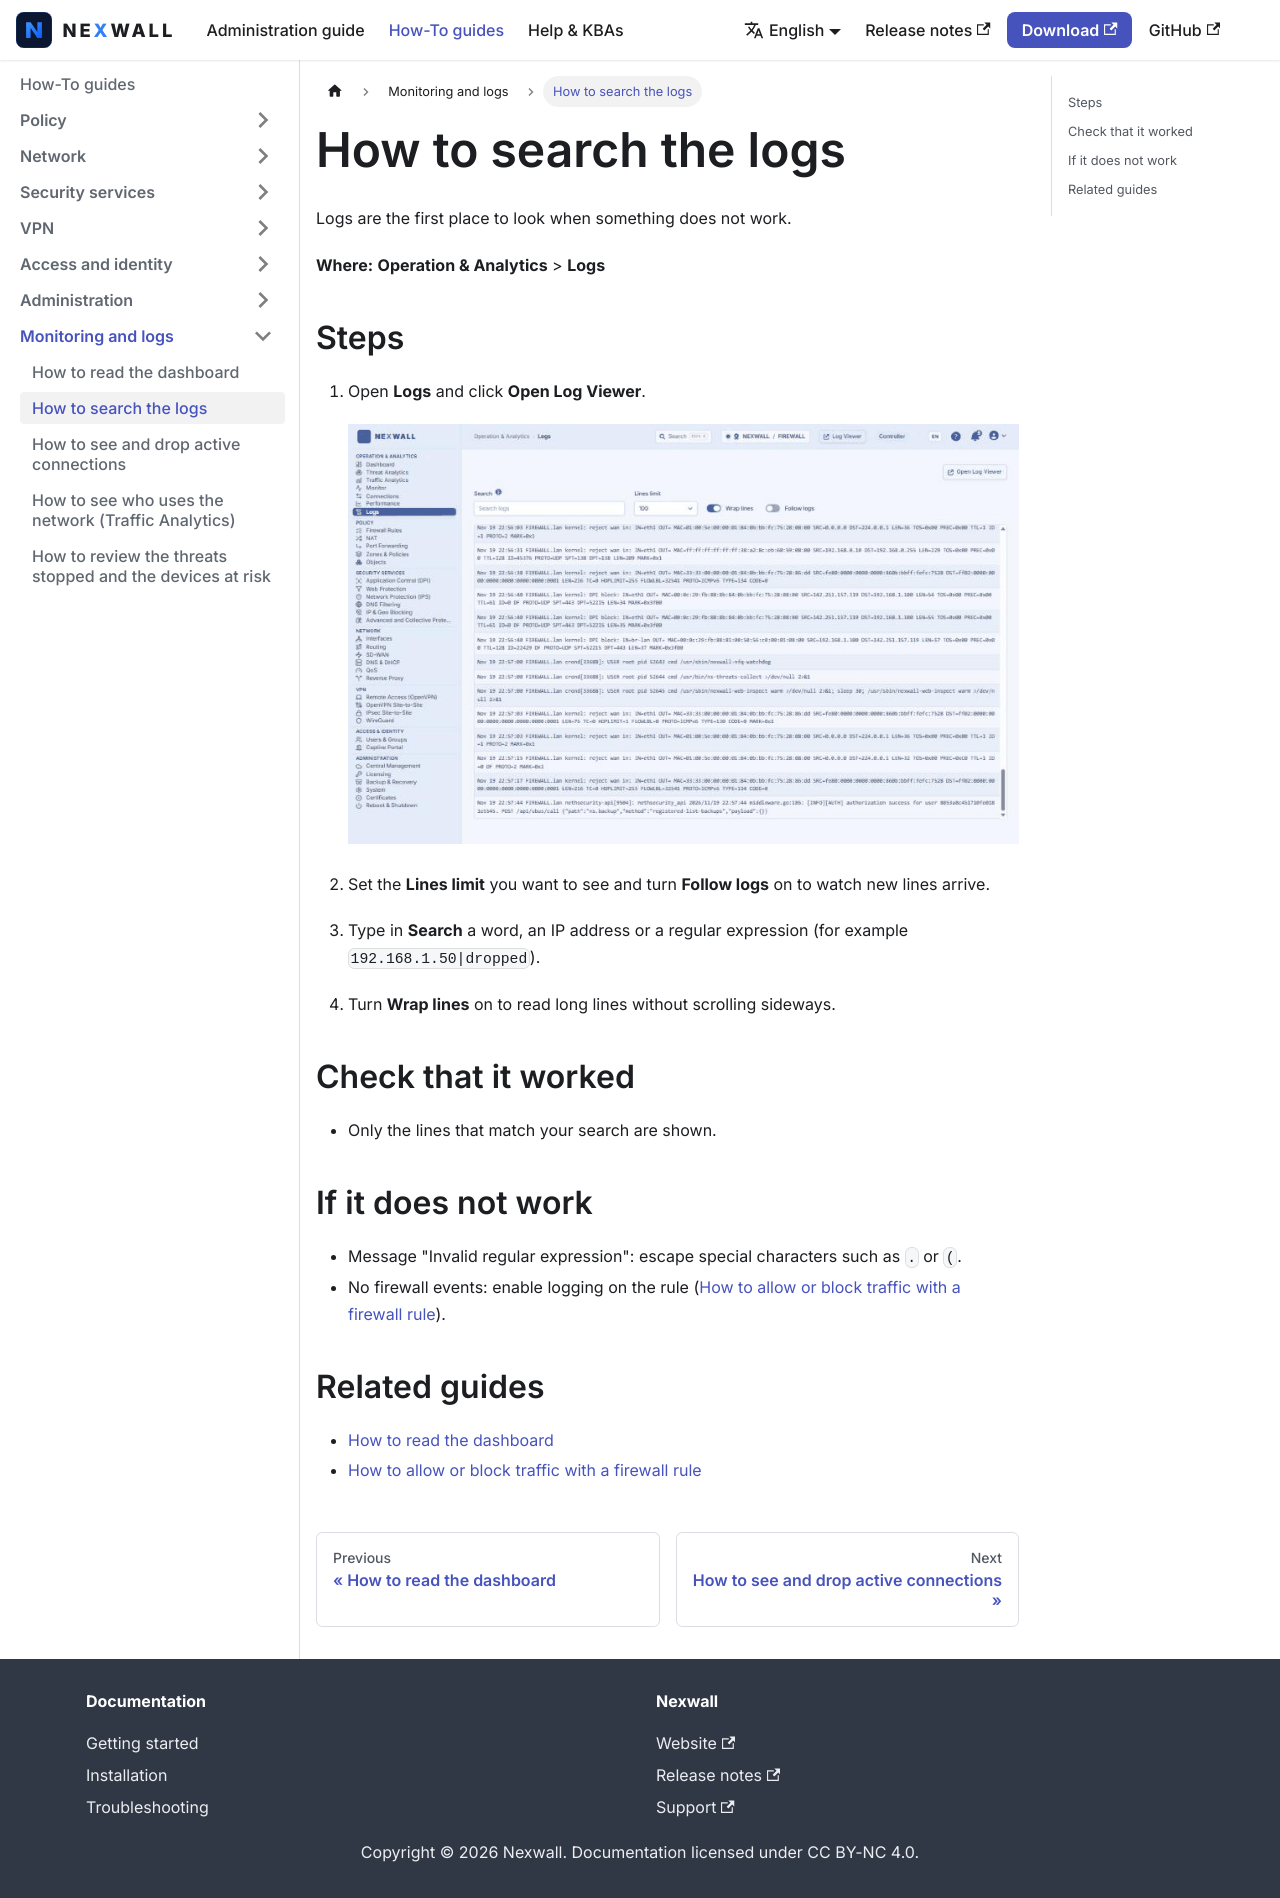

repository: nexwall/nexwall-docs · page: docs/howto/monitor/logs/index.html · generator: docusaurus

---
title: 'How to search the logs'
sidebar_position: 12
description: 'Open the Log Viewer, follow events live and filter with a regular expression.'
---

# How to search the logs

Logs are the first place to look when something does not work.

**Where:** **Operation & Analytics** > **Logs**

## Steps

1. Open **Logs** and click **Open Log Viewer**.

   ![Logs page](/img/screenshots/howto/en/logs-1.png)

2. Set the **Lines limit** you want to see and turn **Follow logs** on to watch new lines arrive.
3. Type in **Search** a word, an IP address or a regular expression (for example `192.168.1.50|dropped`).
4. Turn **Wrap lines** on to read long lines without scrolling sideways.

## Check that it worked

- Only the lines that match your search are shown.

## If it does not work

- Message "Invalid regular expression": escape special characters such as `.` or `(`.
- No firewall events: enable logging on the rule ([How to allow or block traffic with a firewall rule](../policy/firewall-rule.md)).

## Related guides

- [How to read the dashboard](dashboard.md)
- [How to allow or block traffic with a firewall rule](../policy/firewall-rule.md)
